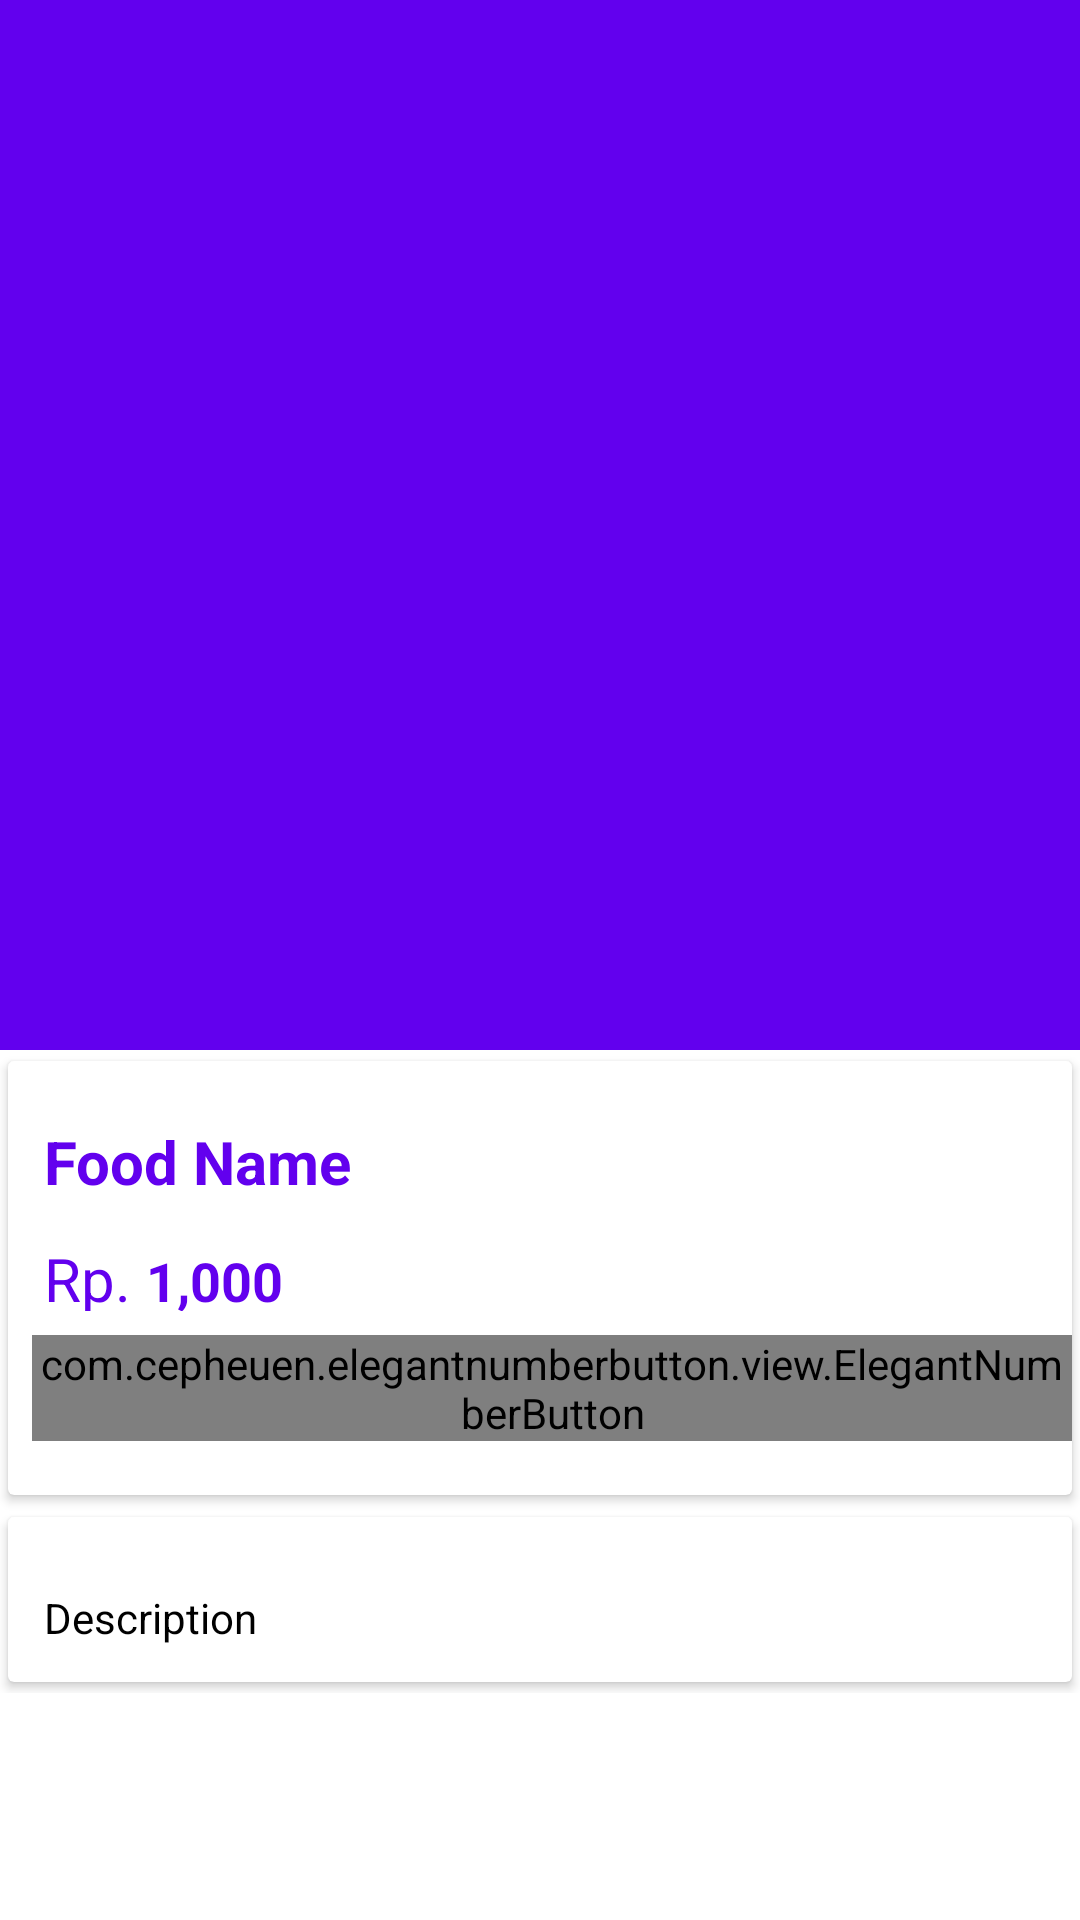

Write the Android layout XML for this screen, with the resource values it uses.
<!-- AndroidManifest.xml: application theme Theme.TugasAkhir_Android -->
<!-- res/layout/activity_resto_food_detail.xml -->
<?xml version="1.0" encoding="utf-8"?>
<androidx.coordinatorlayout.widget.CoordinatorLayout xmlns:android="http://schemas.android.com/apk/res/android"
    xmlns:app="http://schemas.android.com/apk/res-auto"
    xmlns:tools="http://schemas.android.com/tools"
    android:layout_width="match_parent"
    android:layout_height="match_parent"
    android:fitsSystemWindows="true"
    tools:context=".RestoFoodDetail">

    <com.google.android.material.appbar.AppBarLayout
        android:id="@+id/app_bar_layout"
        android:layout_width="match_parent"
        android:layout_height="wrap_content"
        android:fitsSystemWindows="true"
        android:theme="@style/ThemeOverlay.AppCompat.Dark.ActionBar">

        <com.google.android.material.appbar.CollapsingToolbarLayout
            android:id="@+id/collapsing"
            android:layout_width="match_parent"
            android:layout_height="350dp"
            android:fitsSystemWindows="true"
            app:contentScrim="#0e0d0e"
            app:expandedTitleTextAppearance="@android:color/transparent"
            app:layout_scrollFlags="scroll|exitUntilCollapsed">

            <ImageView
                android:id="@+id/img_food"
                android:layout_width="match_parent"
                android:layout_height="match_parent"
                android:contentDescription="@null"
                android:scaleType="centerCrop"
                app:layout_collapseMode="parallax" />



        </com.google.android.material.appbar.CollapsingToolbarLayout>
    </com.google.android.material.appbar.AppBarLayout>

    <androidx.core.widget.NestedScrollView
        android:id="@+id/nestedScrollView"
        android:layout_width="match_parent"
        android:layout_height="match_parent"
        android:clipToPadding="false"
        app:layout_behavior="@string/appbar_scrolling_view_behavior">


        <LinearLayout
            android:layout_width="match_parent"
            android:layout_height="wrap_content"
            android:orientation="vertical">

            <androidx.cardview.widget.CardView
                android:layout_width="match_parent"
                android:layout_height="wrap_content"
                android:elevation="5dp"
                app:cardUseCompatPadding="true">

                <LinearLayout
                    android:layout_width="match_parent"
                    android:layout_height="wrap_content"
                    android:orientation="vertical">

                    <TextView
                        android:id="@+id/food_name"
                        android:layout_width="wrap_content"
                        android:layout_height="wrap_content"
                        android:layout_marginTop="8dp"
                        android:padding="12dp"
                        android:text="Food Name"
                        android:textColor="@color/colorPrimary"
                        android:textSize="20sp"
                        android:textStyle="bold" />

                    <LinearLayout
                        android:id="@+id/layout_price"
                        android:layout_width="match_parent"
                        android:layout_height="wrap_content"
                        android:orientation="horizontal">

                        <TextView
                            android:layout_marginLeft="12dp"
                            android:layout_width="0dp"
                            android:layout_height="match_parent"
                            android:layout_weight="1"
                            android:textColor="@color/colorPrimary"
                            android:textSize="20sp"
                            android:text="Rp." />

                        <TextView
                            android:id="@+id/food_price"
                            android:layout_width="0dp"
                            android:layout_height="wrap_content"
                            android:layout_weight="9"
                            android:text="1,000"
                            android:textColor="@color/colorPrimary"
                            android:textSize="18sp"
                            android:textStyle="bold" />


                    </LinearLayout>

                    <com.cepheuen.elegantnumberbutton.view.ElegantNumberButton
                        android:id="@+id/number_button"
                        android:layout_marginLeft="8dp"
                        android:layout_marginTop="8dp"
                        android:layout_marginBottom="18dp"
                        app:backGroundColor="@color/colorAccent"
                        app:finalNumber="20"
                        app:initialNumber="1"
                        android:layout_width="match_parent"
                        android:layout_height="wrap_content"
                        app:textSize="8sp"
                        >


                    </com.cepheuen.elegantnumberbutton.view.ElegantNumberButton>
                </LinearLayout>


            </androidx.cardview.widget.CardView>

            <androidx.cardview.widget.CardView
                android:layout_width="match_parent"
                android:layout_height="wrap_content"
                android:elevation="5dp"
                app:cardUseCompatPadding="true">

                <TextView
                    android:id="@+id/food_description"
                    android:layout_width="wrap_content"
                    android:layout_height="wrap_content"
                    android:layout_marginTop="12dp"
                    android:lineSpacingMultiplier="1.5"
                    android:padding="12dp"
                    android:text="Description"
                    android:textColor="@android:color/black"
                    android:textSize="14sp" />
            </androidx.cardview.widget.CardView>
        </LinearLayout>

    </androidx.core.widget.NestedScrollView>


</androidx.coordinatorlayout.widget.CoordinatorLayout>
<!-- resources referenced by this layout -->
<resources>
  <style name="Theme.TugasAkhir_Android" parent="Theme.MaterialComponents.DayNight.DarkActionBar">
          
          <item name="colorPrimary">@color/purple_500</item>
          <item name="colorPrimaryVariant">@color/purple_700</item>
          <item name="colorOnPrimary">@color/white</item>
          
          <item name="colorSecondary">@color/teal_200</item>
          <item name="colorSecondaryVariant">@color/teal_700</item>
          <item name="colorOnSecondary">@color/black</item>
          
          <item name="android:statusBarColor" tools:targetApi="l">?attr/colorPrimaryVariant</item>
          
      </style>
  <color name="purple_500">#FF6200EE</color>
  <color name="purple_700">#FF3700B3</color>
  <color name="white">#FFFFFFFF</color>
  <color name="teal_200">#FF03DAC5</color>
  <color name="teal_700">#FF018786</color>
  <color name="black">#FF000000</color>
  <!-- not gathered from this repository: default colours our renderer supplied (Android Studio template values) -->
  <color name="colorPrimary">#FF6200EE</color>
  <color name="colorAccent">#FF03DAC5</color>
</resources>
